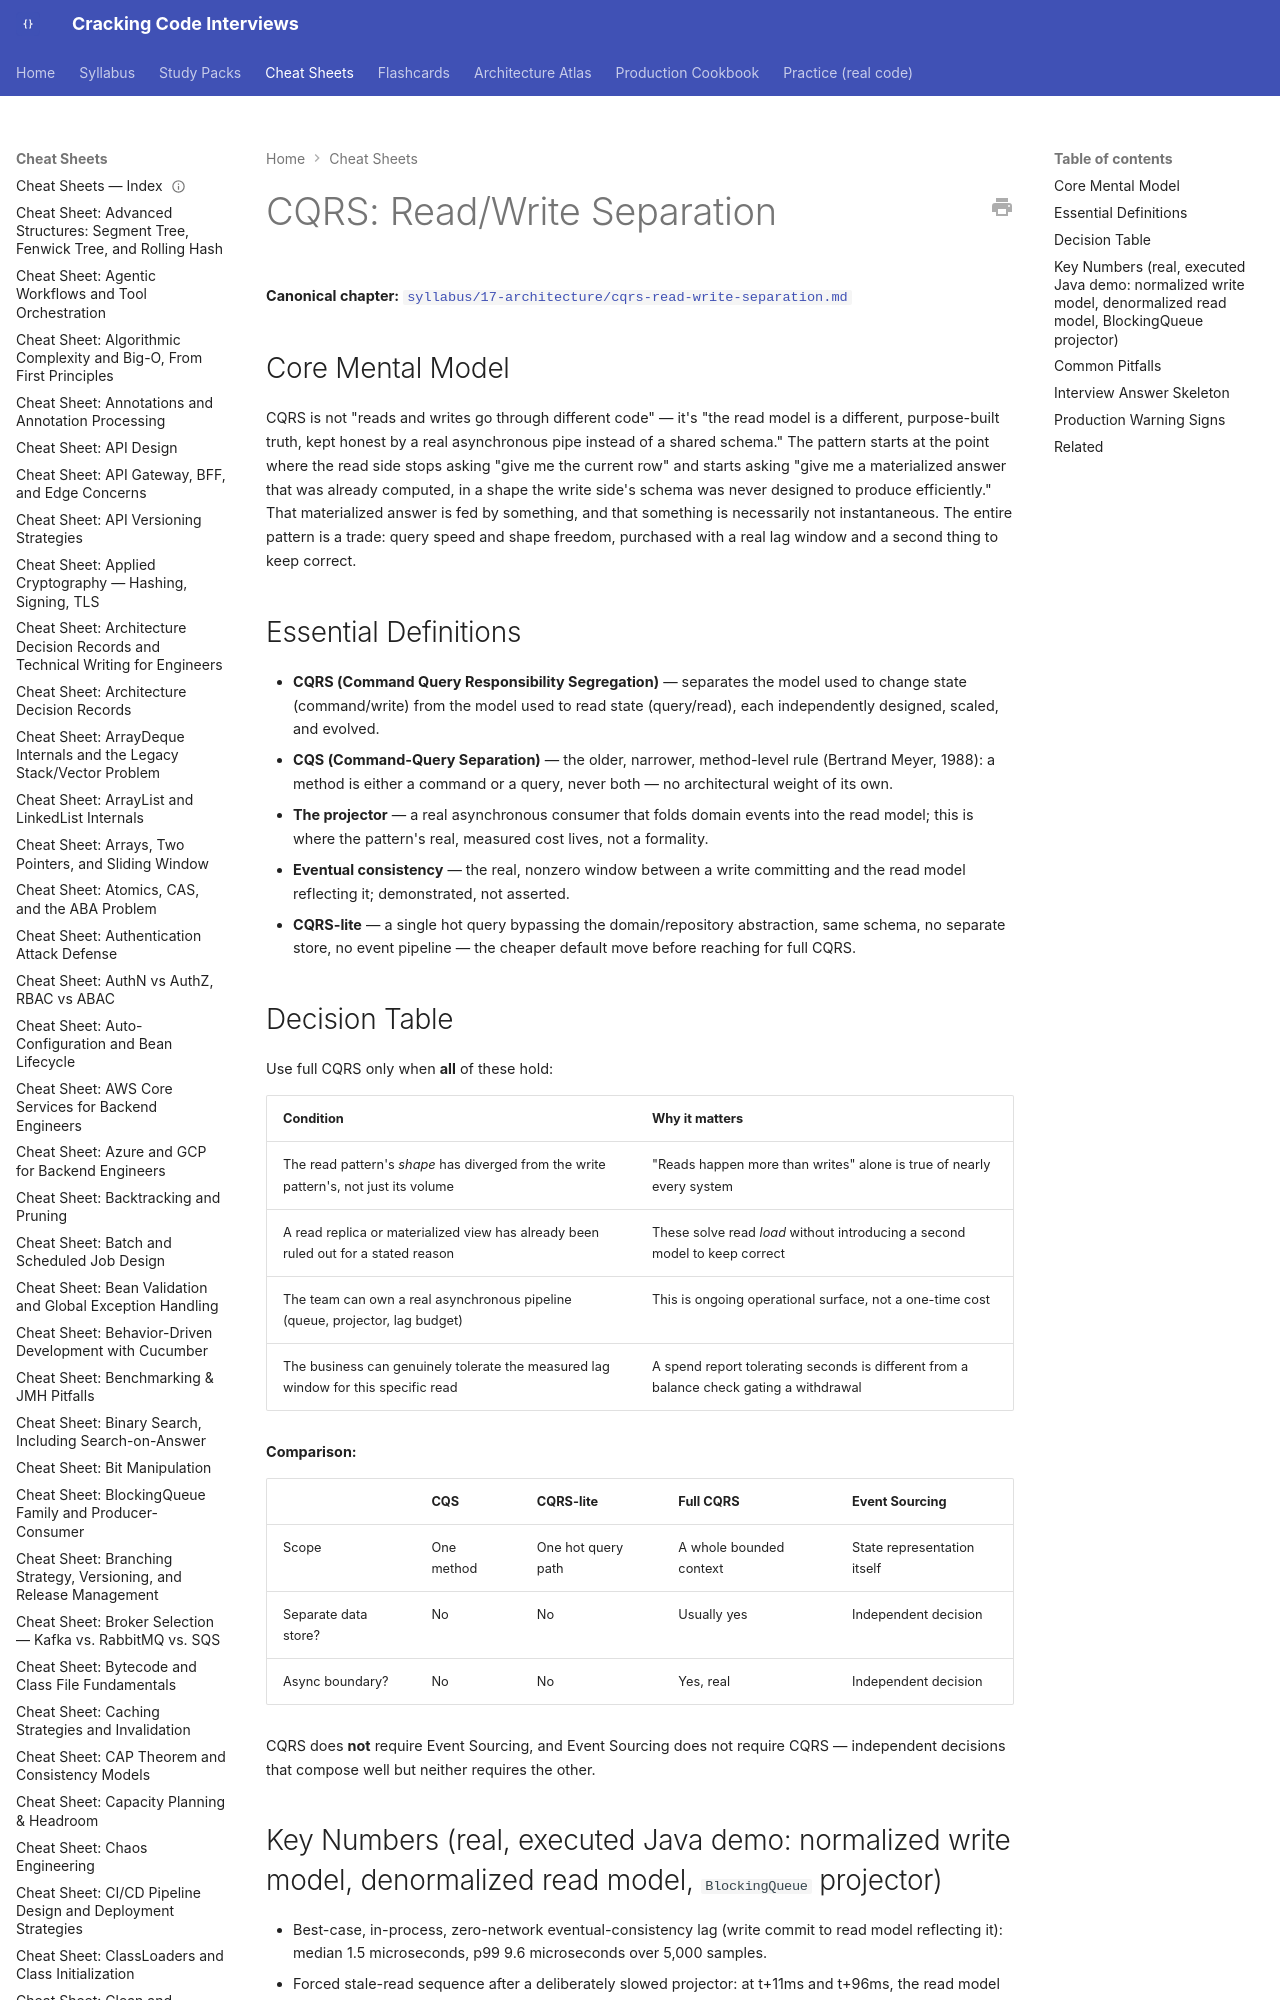

repository: JuanMelendres/cracking-code-interviews · page: cheat-sheets/cqrs-read-write-separation/index.html · generator: mkdocs

---
title: "Cheat Sheet: CQRS Read/Write Separation"
slug: cqrs-read-write-separation
document_type: cheat-sheet
domain: architecture
topic_id: T-904
canonical: ../syllabus/17-architecture/cqrs-read-write-separation.md
last_updated: 2026-09-02
---

# CQRS: Read/Write Separation

**Canonical chapter:** [`syllabus/17-architecture/cqrs-read-write-separation.md`](../syllabus/17-architecture/cqrs-read-write-separation.md)
